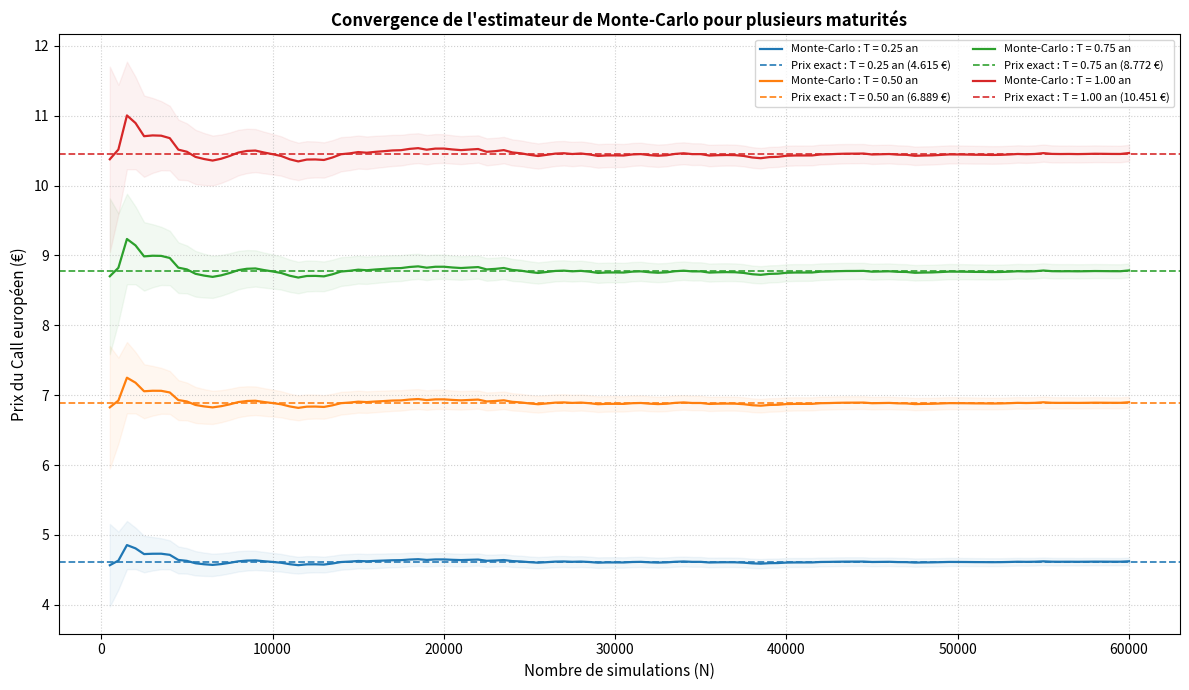

Source code (Python):
import numpy as np
import scipy.stats as si
import matplotlib.pyplot as plt

# ==============================================================================
# 1. FORMULE ANALYTIQUE DE BLACK-SCHOLES (RÉFÉRENCE)
# ==============================================================================
def bs_analytique_call(S, K, T, r, sigma):
    """
    Calcule la valeur exacte d'un Call Européen via la formule classique.
    Sert de cible fixe pour vérifier la convergence de la méthode de Monte-Carlo.
    """
    d1 = (np.log(S / K) + (r + 0.5 * sigma ** 2) * T) / (sigma * np.sqrt(T))
    d2 = d1 - sigma * np.sqrt(T)
    return S * si.norm.cdf(d1, 0.0, 1.0) - K * np.exp(-r * T) * si.norm.cdf(d2, 0.0, 1.0)


# ==============================================================================
# 2. MOTEUR STOCHASTIQUE (SIMULATION DE MONTE-CARLO)
# ==============================================================================
def simulation_monte_carlo_call(S0, K, T, r, sigma, N_max, pas_eval):
    """
    Simule des trajectoires de prix d'actifs et évalue la convergence de Monte-Carlo.
    """
    # Fixer la graine aléatoire pour que les graphiques soient stables et reproductibles
    np.random.seed(42)

    # --------------------------------------------------------------------------
    # Étape 2.1 : Simulation globale des prix finaux (Mouvement Brownien)
    # --------------------------------------------------------------------------
    # On génère un vecteur géant de N_max variables normales standard Z ~ N(0,1)
    Z = np.random.standard_normal(N_max)

    # Solution forte de l'EDS de Black-Scholes appliquée à la maturité T
    ST = S0 * np.exp((r - 0.5 * sigma ** 2) * T + sigma * np.sqrt(T) * Z)

    # --------------------------------------------------------------------------
    # Étape 2.2 : Calcul des Payoffs actualisés
    # --------------------------------------------------------------------------
    # Évaluation du gain à maturité pour chaque trajectoire, puis actualisation à t=0
    payoffs_actualises = np.exp(-r * T) * np.maximum(ST - K, 0)

    # Initialisation des listes pour stocker l'historique de la convergence
    liste_N = np.arange(pas_eval, N_max + 1, pas_eval)
    prix_estimations = []
    ic_haut = []
    ic_bas = []

    # --------------------------------------------------------------------------
    # Étape 2.3 : Calcul de la convergence et des intervalles de confiance
    # --------------------------------------------------------------------------
    for n in liste_N:
        # On isole l'échantillon des 'n' premières simulations
        payoffs_partiels = payoffs_actualises[:n]

        # Moyenne empirique (notre estimation du prix à l'étape 'n')
        moyenne = np.mean(payoffs_partiels)

        # Écart-type des payoffs (mesure de la dispersion/variance du modèle)
        ecart_type = np.std(payoffs_partiels)

        # Erreur standard de l'estimateur (Théorème Central Limite)
        erreur_standard = ecart_type / np.sqrt(n)

        # Enregistrement du prix et des bornes de l'IC à 95% (+/- 1.96 * erreur)
        prix_estimations.append(moyenne)
        ic_haut.append(moyenne + 1.96 * erreur_standard)
        ic_bas.append(moyenne - 1.96 * erreur_standard)

    return (
        liste_N,
        np.asarray(prix_estimations),
        np.asarray(ic_bas),
        np.asarray(ic_haut),
        prix_estimations[-1],
    )


# ==============================================================================
# 3. SCRIPT D'ÉVALUATION ET DE VISUALISATION VISUELLE
# ==============================================================================
if __name__ == "__main__":

    # --- Configuration des paramètres financiers (identiques à la partie EDP) ---
    S0 = 100.0      # Prix actuel de l'action (€)
    K = 100.0       # Strike (€)
    r = 0.05        # Taux sans risque (5 %)
    sigma = 0.20    # Volatilité (20 %)

    # Plusieurs maturités T, exprimées en années.
    # Tu peux modifier directement cette liste pour ajouter ou retirer des courbes.
    maturites = [0.25, 0.50, 0.75, 1.00]

    # --- Configuration de la simulation stochastique ---
    N_max = 60000   # Nombre maximal de simulations de trajectoires
    pas_eval = 500  # Fréquence de calcul pour tracer la courbe de convergence

    # --- Préparation du graphique ---
    plt.figure(figsize=(12, 7))

    print("\n" + "=" * 72)
    print("      COMPARAISON STOCHASTIQUE POUR PLUSIEURS MATURITÉS")
    print("=" * 72)
    print(f"{'T (année)':>10} | {'Prix exact':>12} | {'Prix Monte-Carlo':>17} | {'Erreur absolue':>15}")
    print("-" * 72)

    # Une courbe de convergence est tracée pour chaque maturité T.
    for T in maturites:
        prix_exact = bs_analytique_call(S0, K, T, r, sigma)
        liste_N, prix_mc, ic_bas, ic_haut, prix_final_mc = simulation_monte_carlo_call(
            S0, K, T, r, sigma, N_max, pas_eval
        )

        erreur_absolue = abs(prix_final_mc - prix_exact)
        print(
            f"{T:10.2f} | {prix_exact:10.4f} € | "
            f"{prix_final_mc:15.4f} € | {erreur_absolue:13.4f} €"
        )

        # Courbe de convergence Monte-Carlo pour la maturité T.
        courbe, = plt.plot(
            liste_N,
            prix_mc,
            linewidth=1.6,
            label=f"Monte-Carlo : T = {T:.2f} an",
        )
        couleur = courbe.get_color()

        # Prix analytique exact correspondant à la même maturité.
        plt.axhline(
            y=prix_exact,
            color=couleur,
            linestyle="--",
            linewidth=1.3,
            alpha=0.9,
            label=f"Prix exact : T = {T:.2f} an ({prix_exact:.3f} €)",
        )

        # Intervalle de confiance à 95 % autour de l'estimation Monte-Carlo.
        plt.fill_between(
            liste_N,
            ic_bas,
            ic_haut,
            color=couleur,
            alpha=0.06,
        )

    print("=" * 72 + "\n")

    # --- Habillage du graphique ---
    plt.title(
        "Convergence de l'estimateur de Monte-Carlo pour plusieurs maturités",
        fontsize=12,
        fontweight="bold",
    )
    plt.xlabel("Nombre de simulations (N)", fontsize=11)
    plt.ylabel("Prix du Call européen (€)", fontsize=11)
    plt.grid(True, linestyle=":", alpha=0.6)
    plt.legend(loc="best", fontsize=8, ncol=2)

    plt.tight_layout()
    plt.savefig(
        "convergence_monte_carlo_plusieurs_maturites.png",
        dpi=300,
        bbox_inches="tight",
    )
    plt.show()
